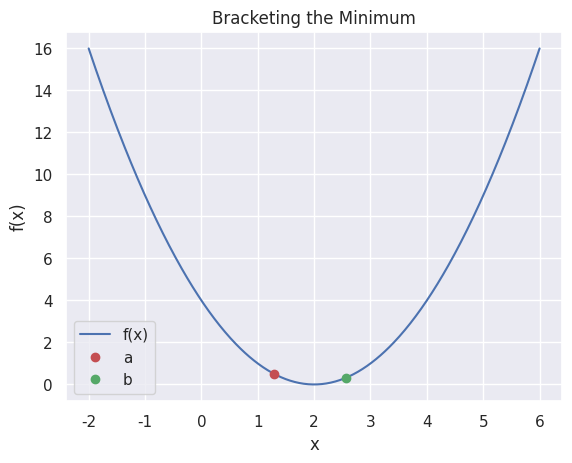

Generate this figure with matplotlib:
import numpy as np
import matplotlib.pyplot as plt
import seaborn as sns


sns.set_theme()  # Set a consistent visual theme for the plots


def bracket_minimum(f, x=0, s=1e-2, k=2, max_iter=100, visualize=False):
    """
    Find an interval that brackets the minimum of a function f using a 
    simple bracketing approach.

    Parameters:
    - f: Function to minimize.
    - x: Initial starting point.
    - s: Initial step size.
    - k: Growth factor for the step size.
    - max_iter: Maximum number of iterations.
    - visualize: Whether to display visualization of the bracketing process.

    Returns:
    - (a, b): Tuple representing the interval [a, b] that brackets the minimum.
    """
    # Initialize the first two points and evaluate the function
    a, ya = x, f(x)
    b, yb = a + s, f(a + s)

    # If the function is increasing, swap a and b to ensure we're moving toward a minimum
    if yb > ya:
        a, b = b, a
        ya, yb = yb, ya

    # Set up visualization if requested
    if visualize:
        # Create a plot with the function curve for context
        fig, ax = plt.subplots()
        x_vals = np.linspace(x - 2, x + 6, 500)
        y_vals = f(x_vals)
        ax.plot(x_vals, y_vals, label="f(x)")
        
        # Enable interactive plotting mode
        plt.ion()
        
        # Plot the initial points a and b
        point_a, = ax.plot(a, ya, 'ro', label="a")  # Red dot for point a
        point_b, = ax.plot(b, yb, 'go', label="b")  # Green dot for point b
        plt.legend()
        plt.xlabel("x")
        plt.ylabel("f(x)")
        plt.title("Bracketing the Minimum")
        plt.show()

    # Iteratively expand the interval to bracket the minimum
    i = 0
    while i < max_iter:
        # Generate a new point c to test further along the direction of b
        c, yc = b + s, f(b + s)

        # Check if we've found a bracket (yc > yb indicates the function is now increasing)
        if yc > yb:
            if visualize:
                plt.ioff()  # Turn off interactive mode
                plt.show()
            # Return the interval [a, c] that brackets the minimum
            return (a, c) if a < c else (c, a)

        # Move the interval forward: a takes b's position, b takes c's
        a, ya, b, yb = b, yb, c, yc
        s *= k  # Increase step size by factor of k for faster exploration
        i += 1

        # Update the plot if visualization is enabled
        if visualize:
            point_a.set_xdata([a])  # Update position of point a
            point_a.set_ydata([ya])
            point_b.set_xdata([b])  # Update position of point b
            point_b.set_ydata([yb])
            plt.pause(0.3)  # Pause briefly to animate

    # Finalize the plot if visualization is enabled
    if visualize:
        plt.ioff()
        plt.show()
    
    # Return the final interval [a, b] after reaching max iterations
    return (a, b)

if __name__ == '__main__':
    # Define the function to minimize
    f = lambda x: (x - 2)**2

    # Run the bracketing function without plotting
    print("Bracket without visualization:", bracket_minimum(f))

    # Run the bracketing function with plotting
    print("Bracket with visualization:", bracket_minimum(f, visualize=True))
